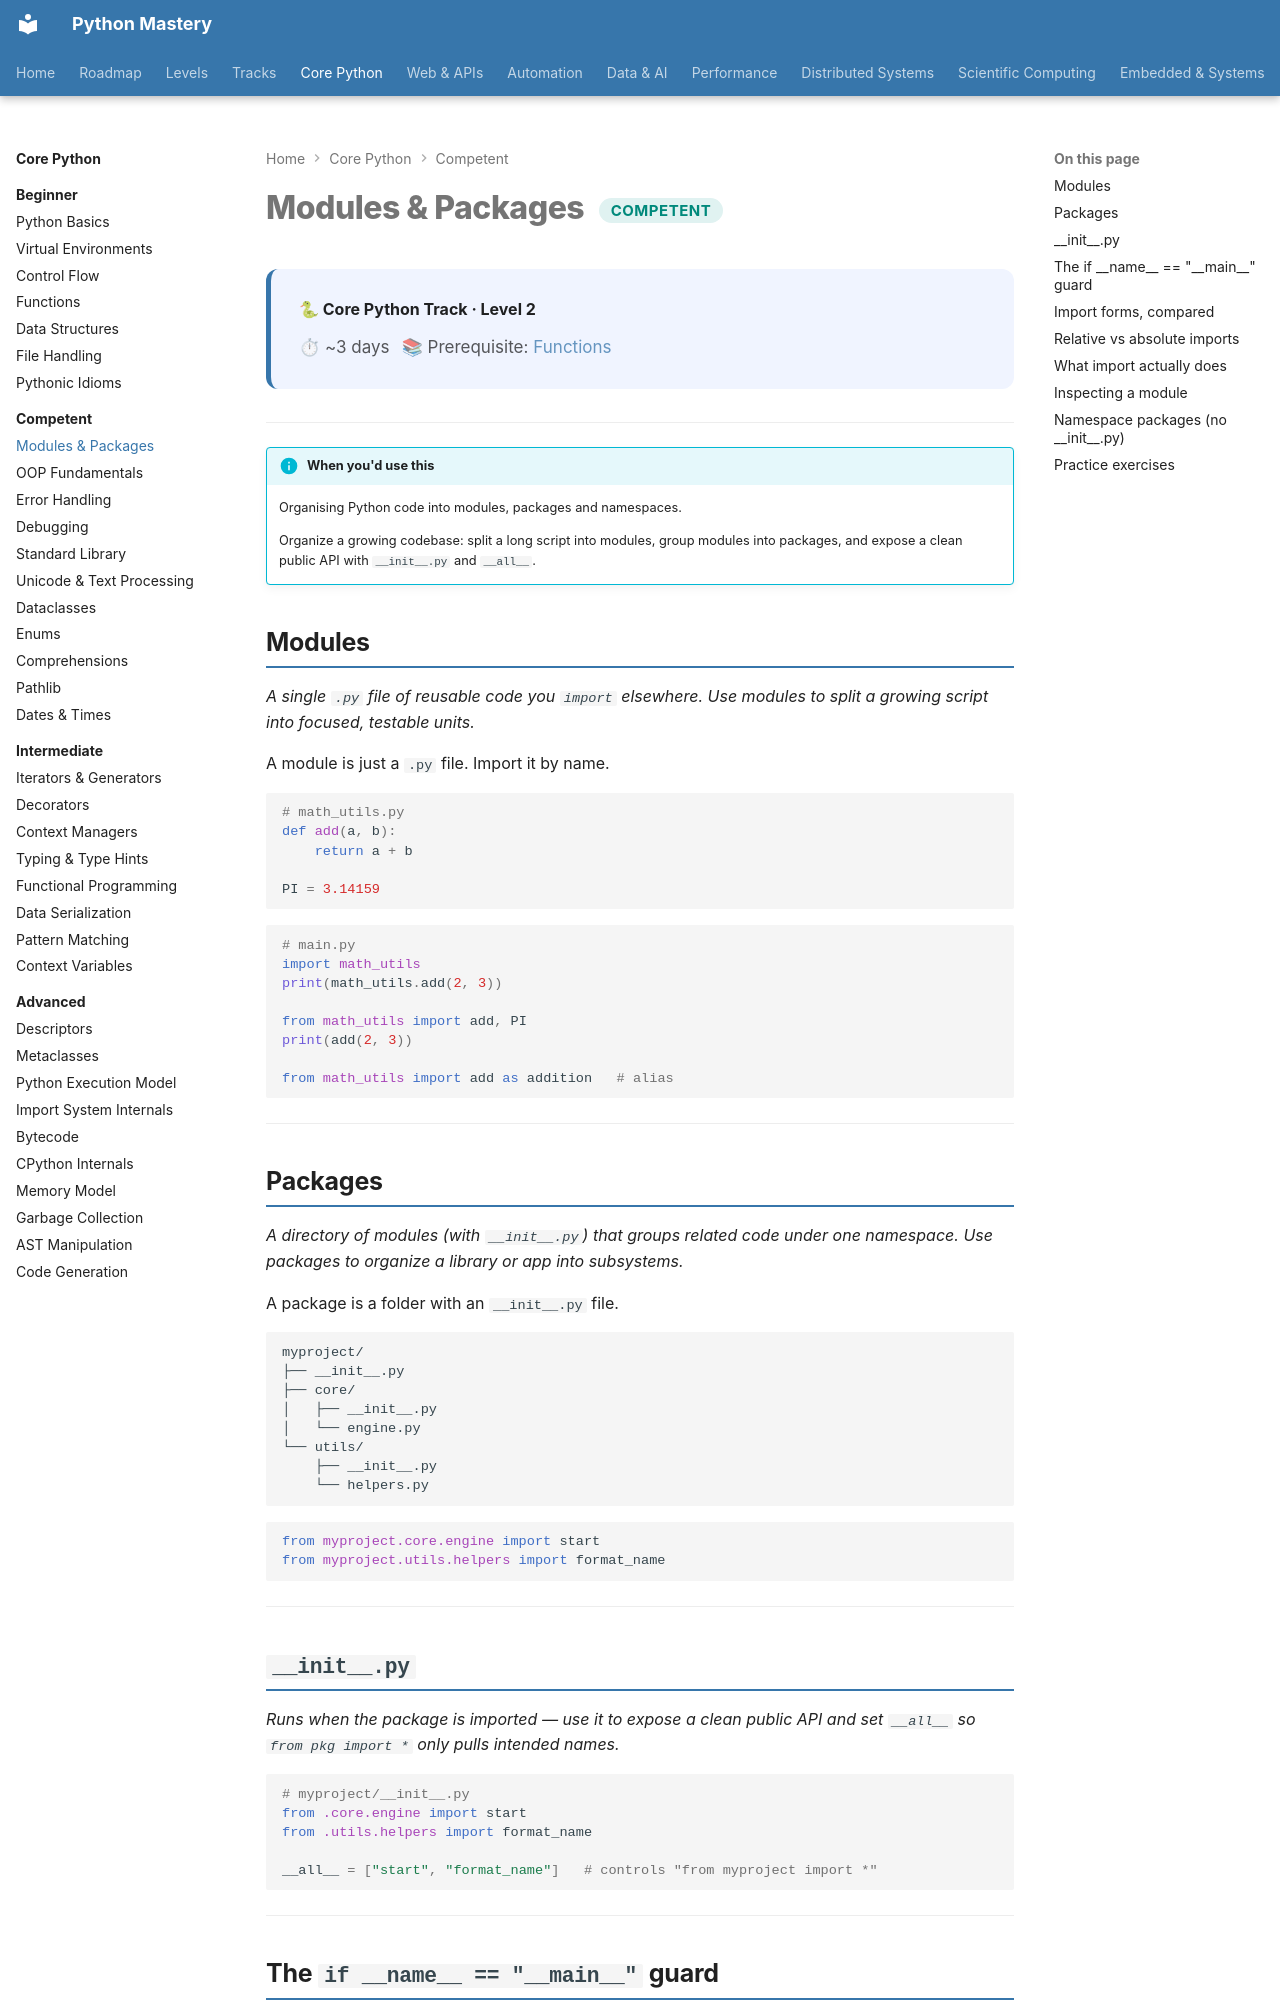

repository: SSnp75/PythonMastery-Site · page: core/competent/modules-packages/index.html · generator: mkdocs

---
title: Modules & Packages
description: Organising Python code into modules, packages and namespaces
---

# Modules & Packages <span class="pm-badge pm-badge-competent">Competent</span>

<div class="pm-topic-header">
  <strong>🐍 Core Python Track · Level 2</strong>
  <div class="pm-topic-meta">
    <span>⏱ ~3 days</span>
    <span>📚 Prerequisite: <a href="../beginner/functions/">Functions</a></span>
  </div>
</div>

---

!!! info "When you'd use this"
    Organising Python code into modules, packages and namespaces.

    Organize a growing codebase: split a long script into modules, group modules into packages, and expose a clean public API with `__init__.py` and `__all__`.


## Modules

*A single `.py` file of reusable code you `import` elsewhere. Use modules to split a growing script into focused, testable units.*

A module is just a `.py` file. Import it by name.

```python
# math_utils.py
def add(a, b):
    return a + b

PI = 3.14159
```

```python
# main.py
import math_utils
print(math_utils.add(2, 3))

from math_utils import add, PI
print(add(2, 3))

from math_utils import add as addition   # alias
```

---

## Packages

*A directory of modules (with `__init__.py`) that groups related code under one namespace. Use packages to organize a library or app into subsystems.*

A package is a folder with an `__init__.py` file.

```
myproject/
├── __init__.py
├── core/
│   ├── __init__.py
│   └── engine.py
└── utils/
    ├── __init__.py
    └── helpers.py
```

```python
from myproject.core.engine import start
from myproject.utils.helpers import format_name
```

---

## `__init__.py`

*Runs when the package is imported — use it to expose a clean public API and set `__all__` so `from pkg import *` only pulls intended names.*

```python
# myproject/__init__.py
from .core.engine import start
from .utils.helpers import format_name

__all__ = ["start", "format_name"]   # controls "from myproject import *"
```

---
